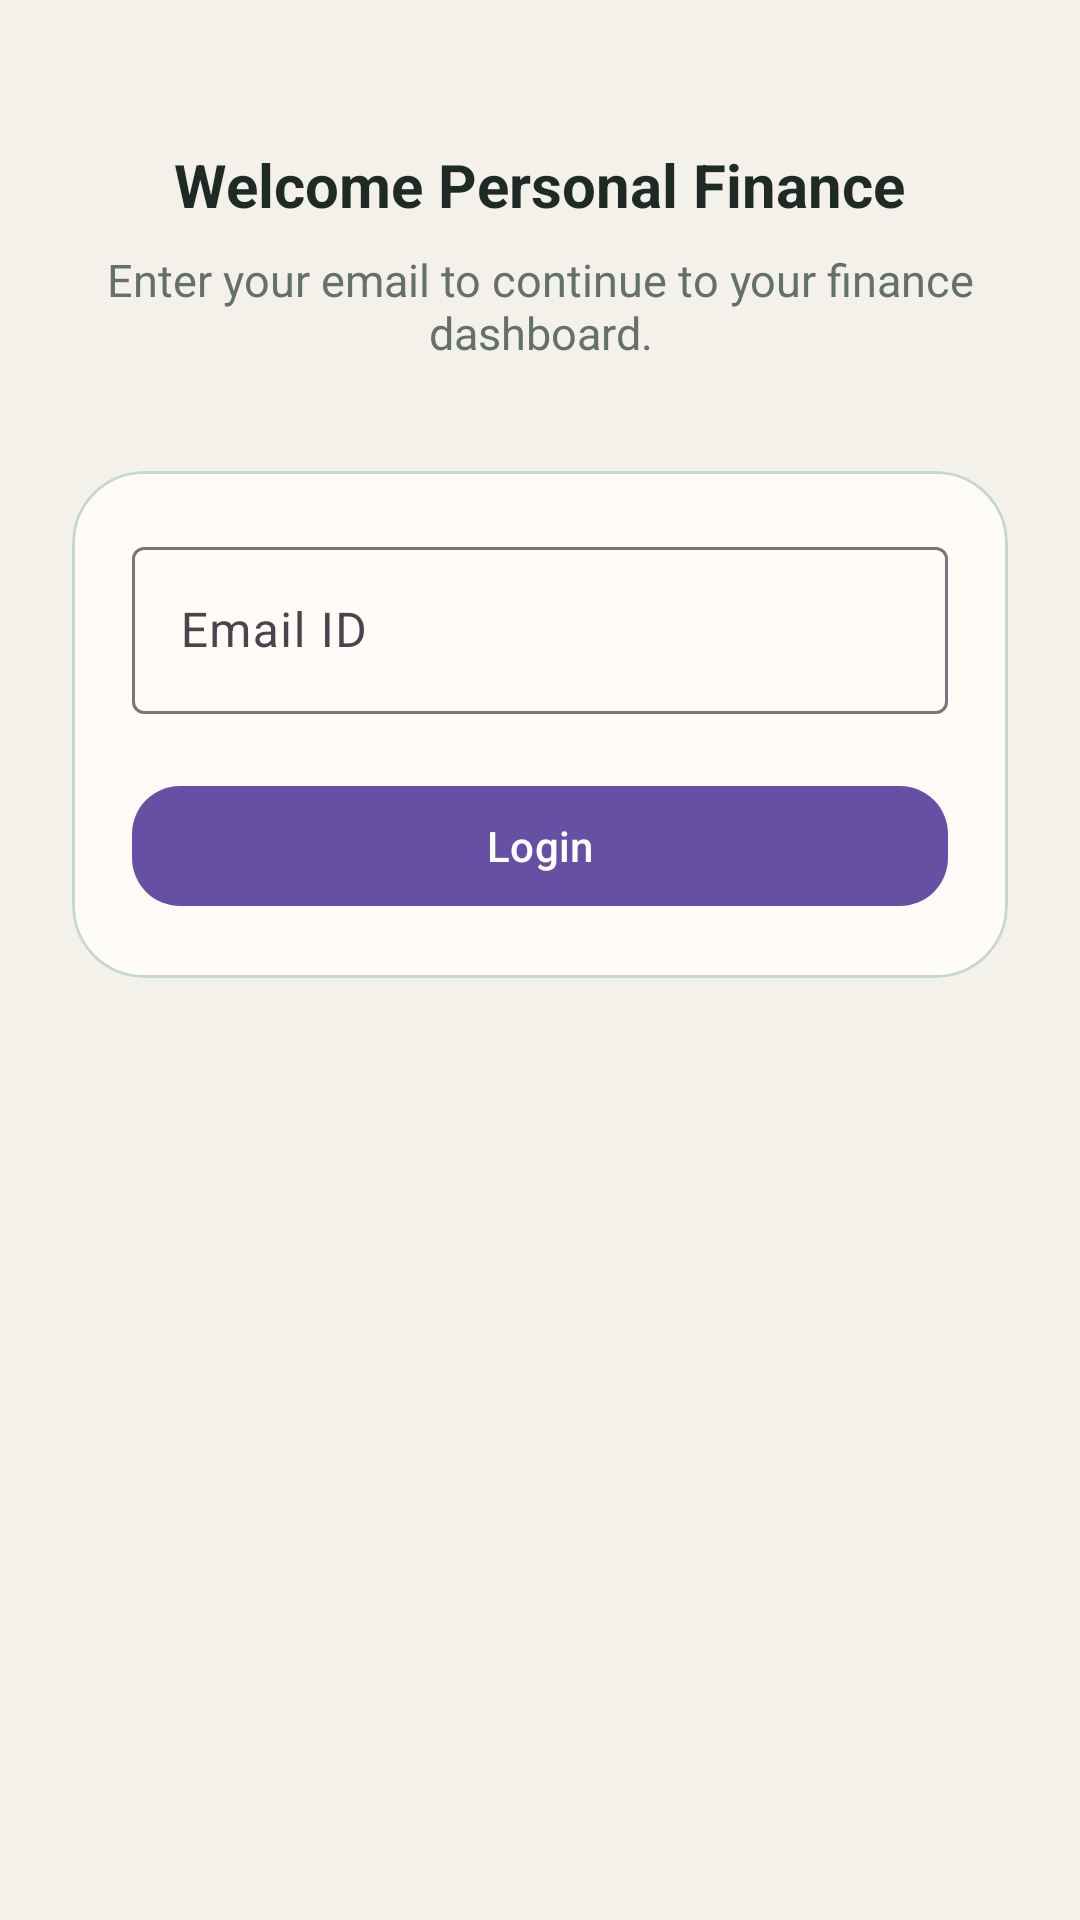

Layout XML and referenced resources for this Android screen:
<!-- AndroidManifest.xml: application theme Theme.PersonalFinance -->
<!-- res/layout/activity_login.xml -->
<?xml version="1.0" encoding="utf-8"?>
<androidx.core.widget.NestedScrollView xmlns:android="http://schemas.android.com/apk/res/android"
    xmlns:app="http://schemas.android.com/apk/res-auto"
    android:id="@+id/loginRoot"
    android:layout_width="match_parent"
    android:layout_height="match_parent"
    android:background="@color/surface_primary"
    android:fillViewport="true">

    <LinearLayout
        android:layout_width="match_parent"
        android:layout_height="wrap_content"
        android:gravity="center_horizontal"
        android:orientation="vertical"
        android:paddingHorizontal="24dp"
        android:paddingTop="48dp"
        android:paddingBottom="32dp">

        <TextView
            android:layout_width="wrap_content"
            android:layout_height="wrap_content"
            android:text="@string/login_heading"
            android:textColor="@color/text_primary"
            android:textSize="20sp"
            android:textStyle="bold" />

        <TextView
            android:layout_width="wrap_content"
            android:layout_height="wrap_content"
            android:layout_marginTop="8dp"
            android:gravity="center"
            android:text="@string/login_subheading"
            android:textColor="@color/text_secondary"
            android:textSize="15sp" />

        <com.google.android.material.card.MaterialCardView
            android:layout_width="match_parent"
            android:layout_height="wrap_content"
            android:layout_marginTop="36dp"
            app:cardBackgroundColor="@color/card_surface"
            app:cardCornerRadius="24dp"
            app:cardElevation="0dp"
            app:strokeColor="@color/card_hero_stroke"
            app:strokeWidth="1dp">

            <LinearLayout
                android:layout_width="match_parent"
                android:layout_height="wrap_content"
                android:orientation="vertical"
                android:padding="20dp">

                <com.google.android.material.textfield.TextInputLayout
                    android:id="@+id/emailInputLayout"
                    style="@style/Widget.Material3.TextInputLayout.OutlinedBox"
                    android:layout_width="match_parent"
                    android:layout_height="wrap_content"
                    android:hint="@string/email_hint">

                    <com.google.android.material.textfield.TextInputEditText
                        android:id="@+id/emailInput"
                        android:layout_width="match_parent"
                        android:layout_height="wrap_content"
                        android:inputType="textEmailAddress" />
                </com.google.android.material.textfield.TextInputLayout>

                <com.google.android.material.button.MaterialButton
                    android:id="@+id/loginButton"
                    android:layout_width="match_parent"
                    android:layout_height="wrap_content"
                    android:layout_marginTop="20dp"
                    android:text="@string/login"
                    app:cornerRadius="16dp" />
            </LinearLayout>
        </com.google.android.material.card.MaterialCardView>
    </LinearLayout>
</androidx.core.widget.NestedScrollView>
<!-- resources referenced by this layout -->
<resources>
  <color name="card_hero_stroke">#C4D8CE</color>
  <color name="card_surface">#FFFCF7</color>
  <color name="surface_primary">#F4F1EA</color>
  <color name="text_primary">#1F2A26</color>
  <color name="text_secondary">#63706B</color>
  <string name="email_hint">Email ID</string>
  <string name="login">Login</string>
  <string name="login_heading">Welcome Personal Finance</string>
  <string name="login_subheading">Enter your email to continue to your finance dashboard.</string>
  <style name="Theme.PersonalFinance" parent="Base.Theme.PersonalFinance" />
  <style name="Base.Theme.PersonalFinance" parent="Theme.Material3.DayNight.NoActionBar">
          
          
      </style>
</resources>
